Labelled photos from "data", an image-classification folder in skhabiri/DeepSort_Pytorch_Yolov5. The possible labels are: bird, flat-wing drone, quadcopter.

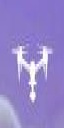
Label: quadcopter

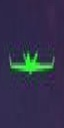
Label: flat-wing drone

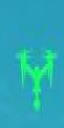
Label: quadcopter

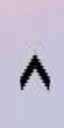
Label: bird

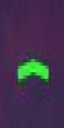
Label: bird

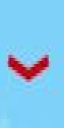
Label: bird
